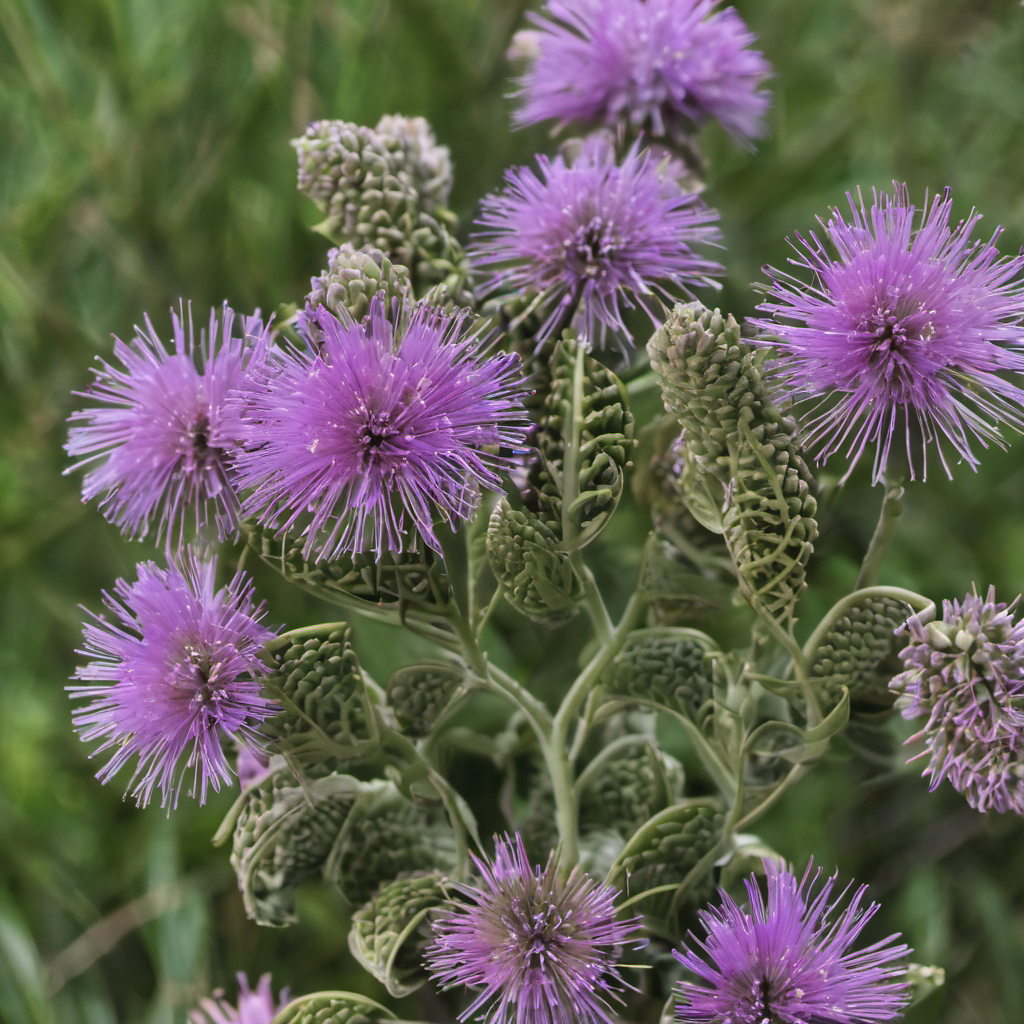
Generation parameters embedded in this image by AUTOMATIC1111 Stable Diffusion web UI or a fork of it (Forge, ...) (PNG 'parameters' text chunk):
photo of plant with (flowers:1.5)
Negative prompt: anime,cartoon,painting
Steps: 30, Sampler: DPM++ 2M Karras, CFG scale: 7, Seed: 3436284053, Size: 1024x1024, Model hash: 31e35c80fc, Model: sd_xl_base_1.0, Version: v1.7.0